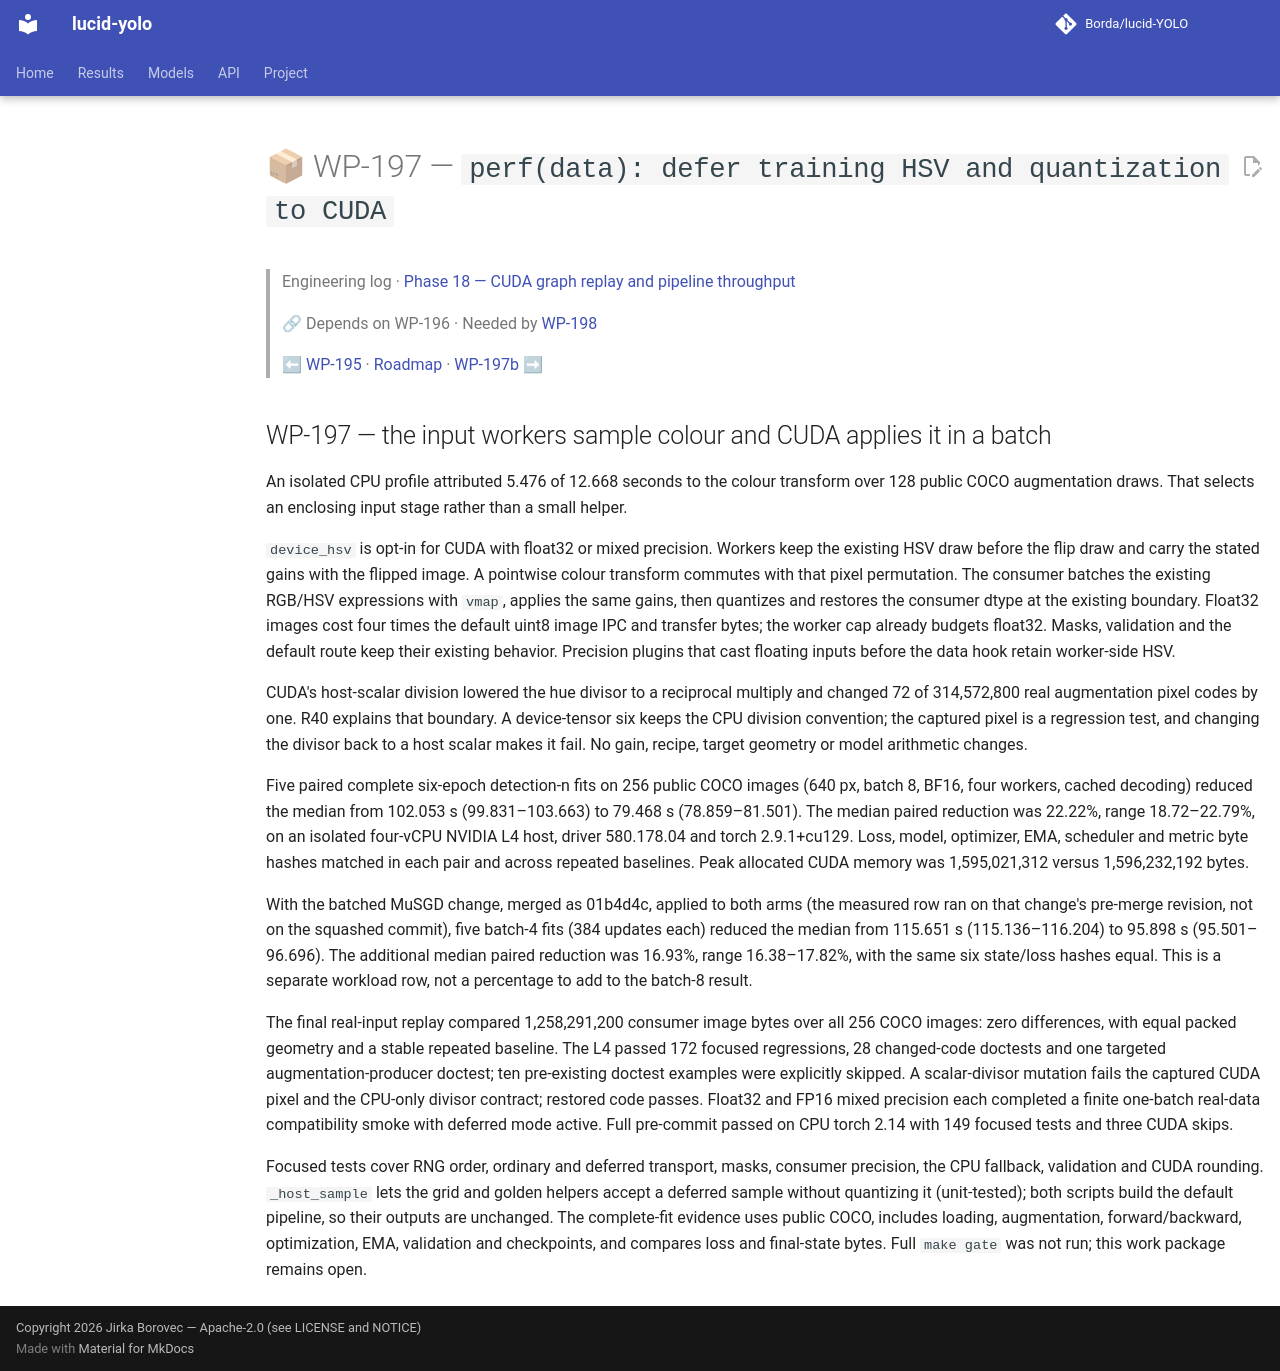

repository: Borda/lucid-YOLO · page: work_packages/wp-197/index.html · generator: mkdocs

# 📦 WP-197 — `perf(data): defer training HSV and quantization to CUDA`

> Engineering log · [Phase 18 — CUDA graph replay and pipeline throughput](../engineering/phase-18-cuda-replay-throughput.md)
>
> 🔗 Depends on WP-196 · Needed by [WP-198](../work_packages/wp-198.md)
>
> ⬅ [WP-195](../work_packages/wp-195.md) · [Roadmap](../ROADMAP.md) · [WP-197b](../work_packages/wp-197b.md) ➡

<!-- --8<-- [start:engineering] -->

## WP-197 — the input workers sample colour and CUDA applies it in a batch

<a id="wp-197"></a>

An isolated CPU profile attributed 5.476 of 12.668 seconds to the colour transform over 128 public COCO augmentation draws. That selects an enclosing input stage rather than a small helper.

`device_hsv` is opt-in for CUDA with float32 or mixed precision. Workers keep the existing HSV draw before the flip draw and carry the stated gains with the flipped image. A pointwise colour transform commutes with that pixel permutation. The consumer batches the existing RGB/HSV expressions with `vmap`, applies the same gains, then quantizes and restores the consumer dtype at the existing boundary. Float32 images cost four times the default uint8 image IPC and transfer bytes; the worker cap already budgets float32. Masks, validation and the default route keep their existing behavior. Precision plugins that cast floating inputs before the data hook retain worker-side HSV.

CUDA's host-scalar division lowered the hue divisor to a reciprocal multiply and changed 72 of 314,572,800 real augmentation pixel codes by one. R40 explains that boundary. A device-tensor six keeps the CPU division convention; the captured pixel is a regression test, and changing the divisor back to a host scalar makes it fail. No gain, recipe, target geometry or model arithmetic changes.

Five paired complete six-epoch detection-n fits on 256 public COCO images (640 px, batch 8, BF16, four workers, cached decoding) reduced the median from 102.053 s (99.831–103.663) to 79.468 s (78.859–81.501). The median paired reduction was 22.22%, range 18.72–22.79%, on an isolated four-vCPU NVIDIA L4 host, driver 580.178.04 and torch 2.9.1+cu129. Loss, model, optimizer, EMA, scheduler and metric byte hashes matched in each pair and across repeated baselines. Peak allocated CUDA memory was 1,595,021,312 versus 1,596,232,192 bytes.

With the batched MuSGD change, merged as 01b4d4c, applied to both arms (the measured row ran on that change's pre-merge revision, not on the squashed commit), five batch-4 fits (384 updates each) reduced the median from 115.651 s (115.136–116.204) to 95.898 s (95.501–96.696). The additional median paired reduction was 16.93%, range 16.38–17.82%, with the same six state/loss hashes equal. This is a separate workload row, not a percentage to add to the batch-8 result.

The final real-input replay compared 1,258,291,200 consumer image bytes over all 256 COCO images: zero differences, with equal packed geometry and a stable repeated baseline. The L4 passed 172 focused regressions, 28 changed-code doctests and one targeted augmentation-producer doctest; ten pre-existing doctest examples were explicitly skipped. A scalar-divisor mutation fails the captured CUDA pixel and the CPU-only divisor contract; restored code passes. Float32 and FP16 mixed precision each completed a finite one-batch real-data compatibility smoke with deferred mode active. Full pre-commit passed on CPU torch 2.14 with 149 focused tests and three CUDA skips.

Focused tests cover RNG order, ordinary and deferred transport, masks, consumer precision, the CPU fallback, validation and CUDA rounding. `_host_sample` lets the grid and golden helpers accept a deferred sample without quantizing it (unit-tested); both scripts build the default pipeline, so their outputs are unchanged. The complete-fit evidence uses public COCO, includes loading, augmentation, forward/backward, optimization, EMA, validation and checkpoints, and compares loss and final-state bytes. Full `make gate` was not run; this work package remains open.

<!-- --8<-- [end:engineering] -->
